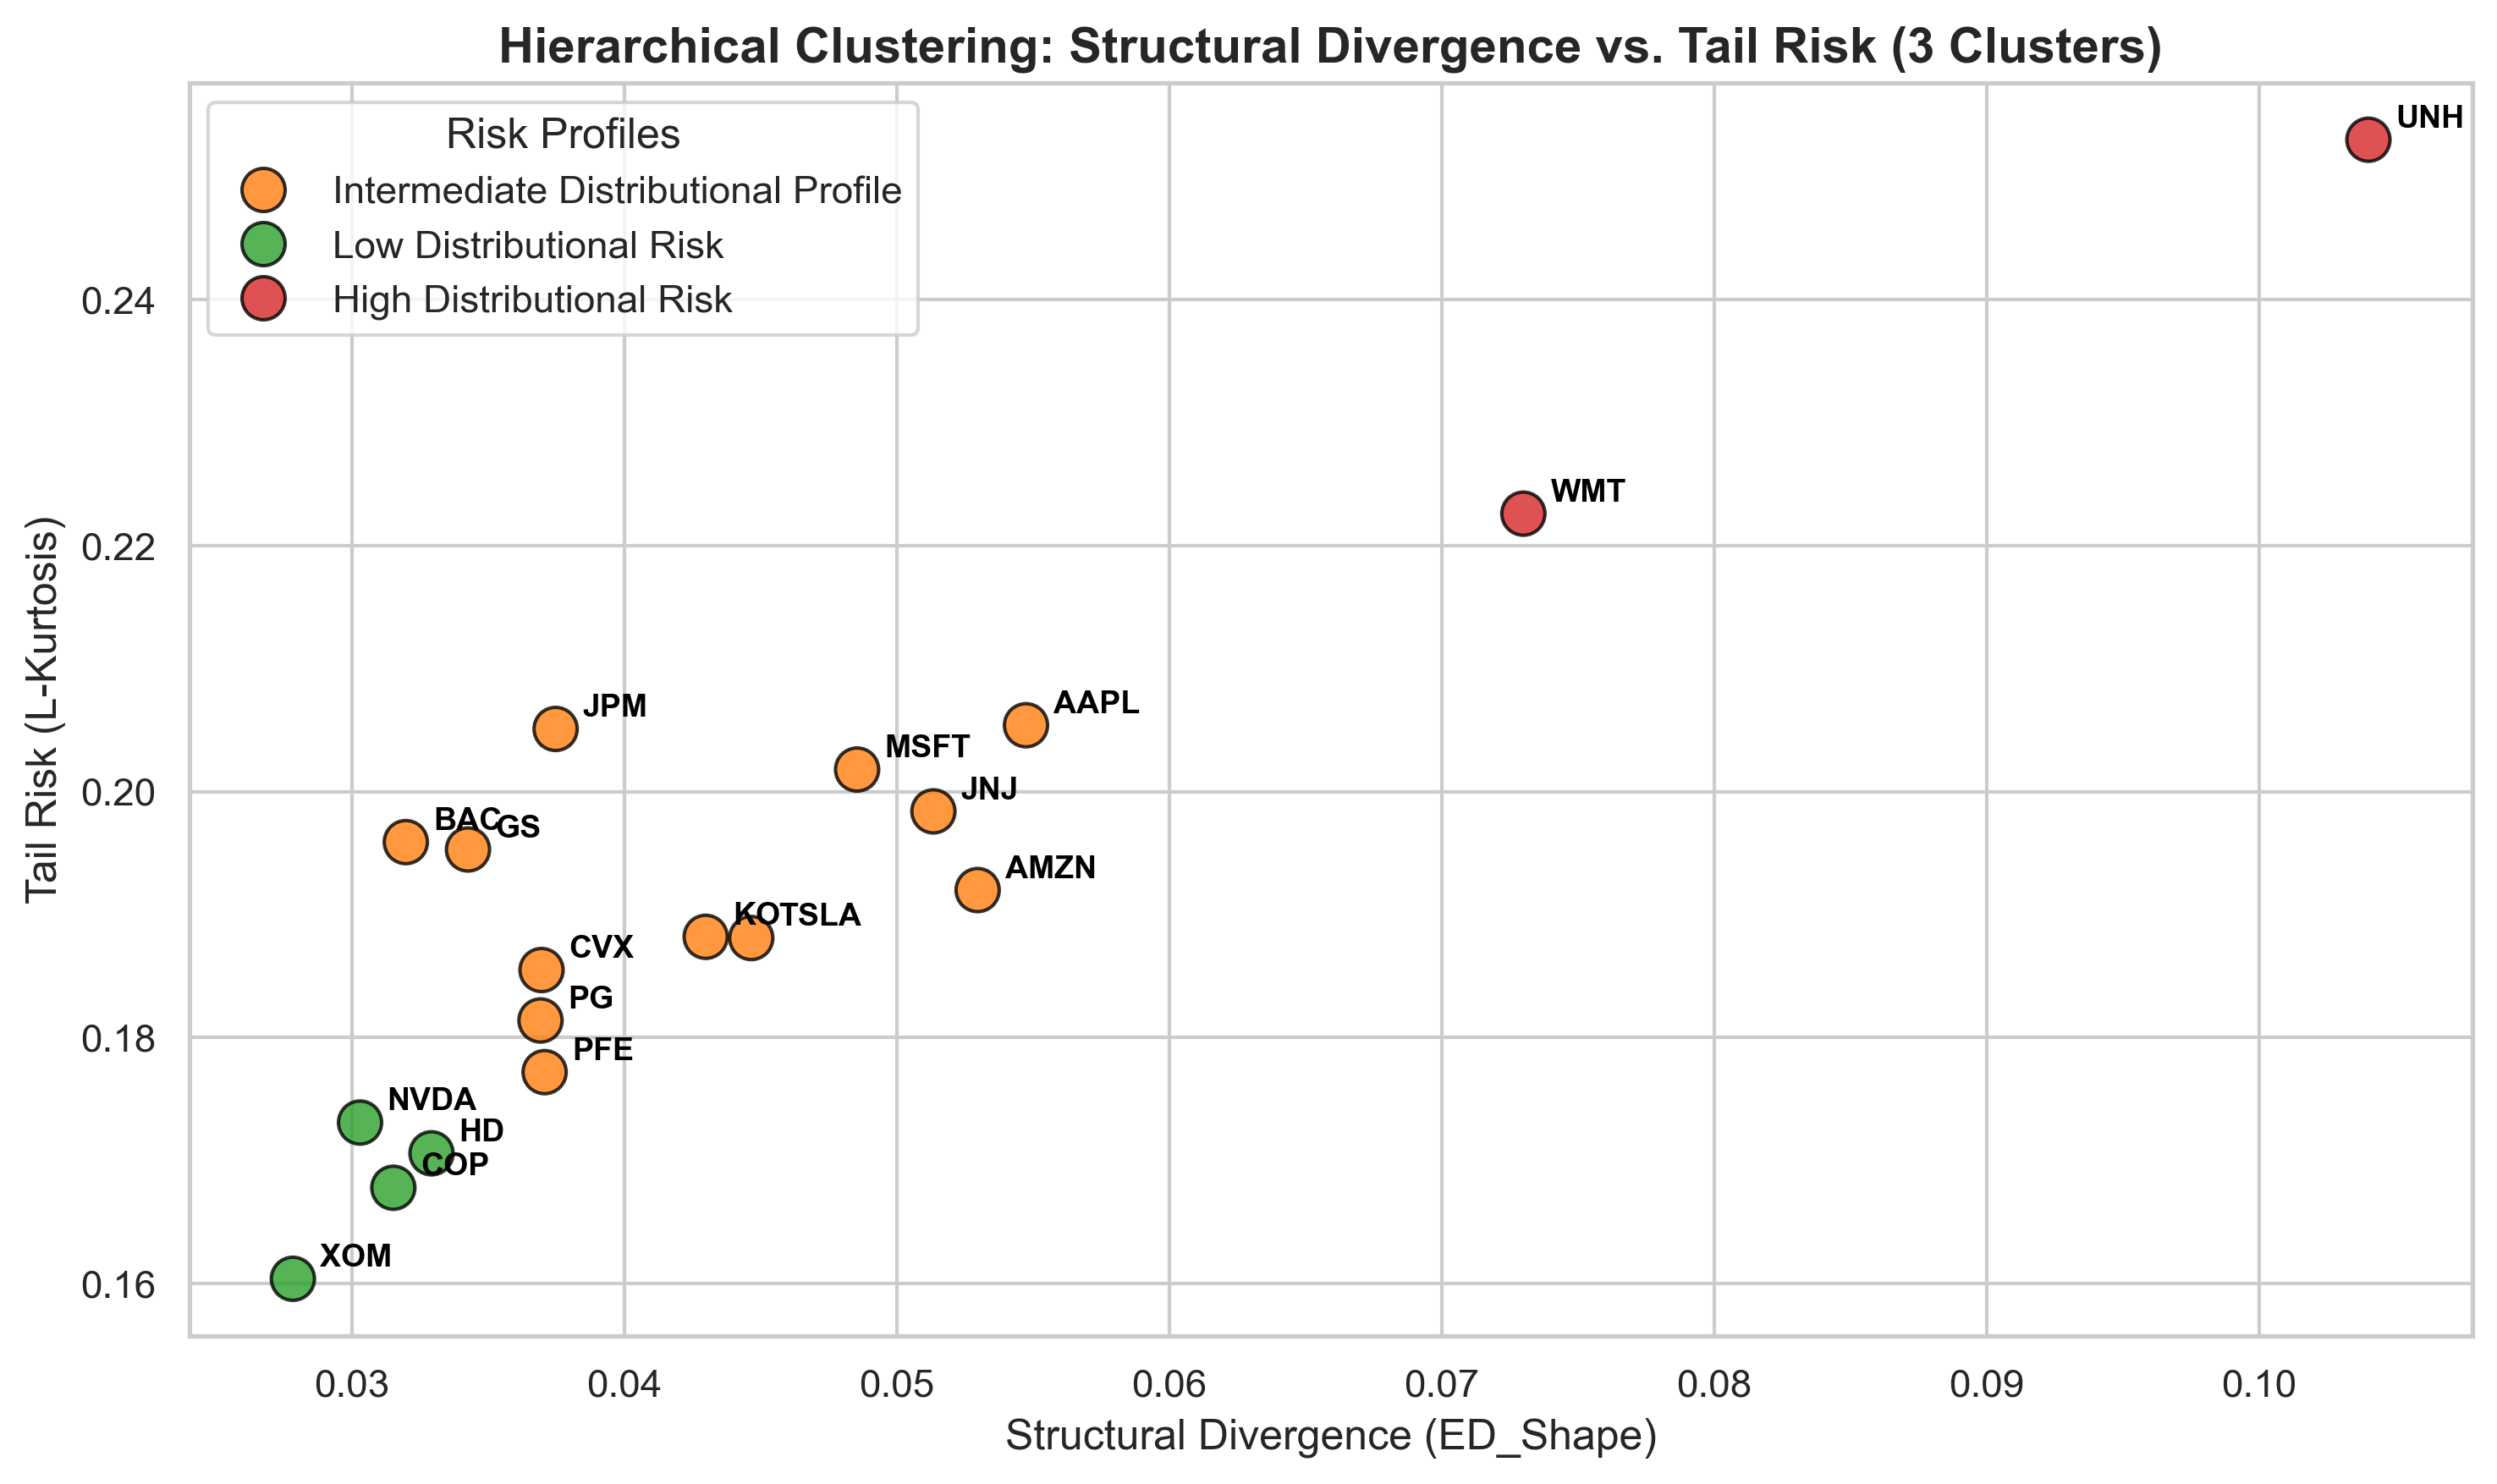

The file beside this chart, header and first rows:
Stock, ED_Shape, L_Kurt, Cluster, Silhouette, Profile
AAPL, 0.05475, 0.2054, 1, 0.543, Intermediate Distributional Profile
MSFT, 0.04855, 0.2018, 1, 0.6044, Intermediate Distributional Profile
NVDA, 0.03031, 0.1731, 2, 0.6947, Low Distributional Risk
TSLA, 0.04467, 0.1881, 1, 0.5012, Intermediate Distributional Profile
AMZN, 0.05297, 0.192, 1, 0.5312, Intermediate Distributional Profile
HD, 0.03293, 0.1706, 2, 0.7576, Low Distributional Risk
JPM, 0.03749, 0.2051, 1, 0.5356, Intermediate Distributional Profile
BAC, 0.03199, 0.1959, 1, 0.4458, Intermediate Distributional Profile
GS, 0.03427, 0.1953, 1, 0.4925, Intermediate Distributional Profile
XOM, 0.02784, 0.1604, 2, 0.6992, Low Distributional Risk
CVX, 0.03697, 0.1855, 1, 0.2619, Intermediate Distributional Profile
COP, 0.03153, 0.1678, 2, 0.7997, Low Distributional Risk
JNJ, 0.05135, 0.1984, 1, 0.5961, Intermediate Distributional Profile
UNH, 0.104, 0.253, 0, 0.4965, High Distributional Risk
PFE, 0.03708, 0.1772, 1, -0.4046, Intermediate Distributional Profile
WMT, 0.073, 0.2226, 0, -0.008321, High Distributional Risk
PG, 0.03693, 0.1814, 1, -0.06643, Intermediate Distributional Profile
KO, 0.04299, 0.1882, 1, 0.4961, Intermediate Distributional Profile
